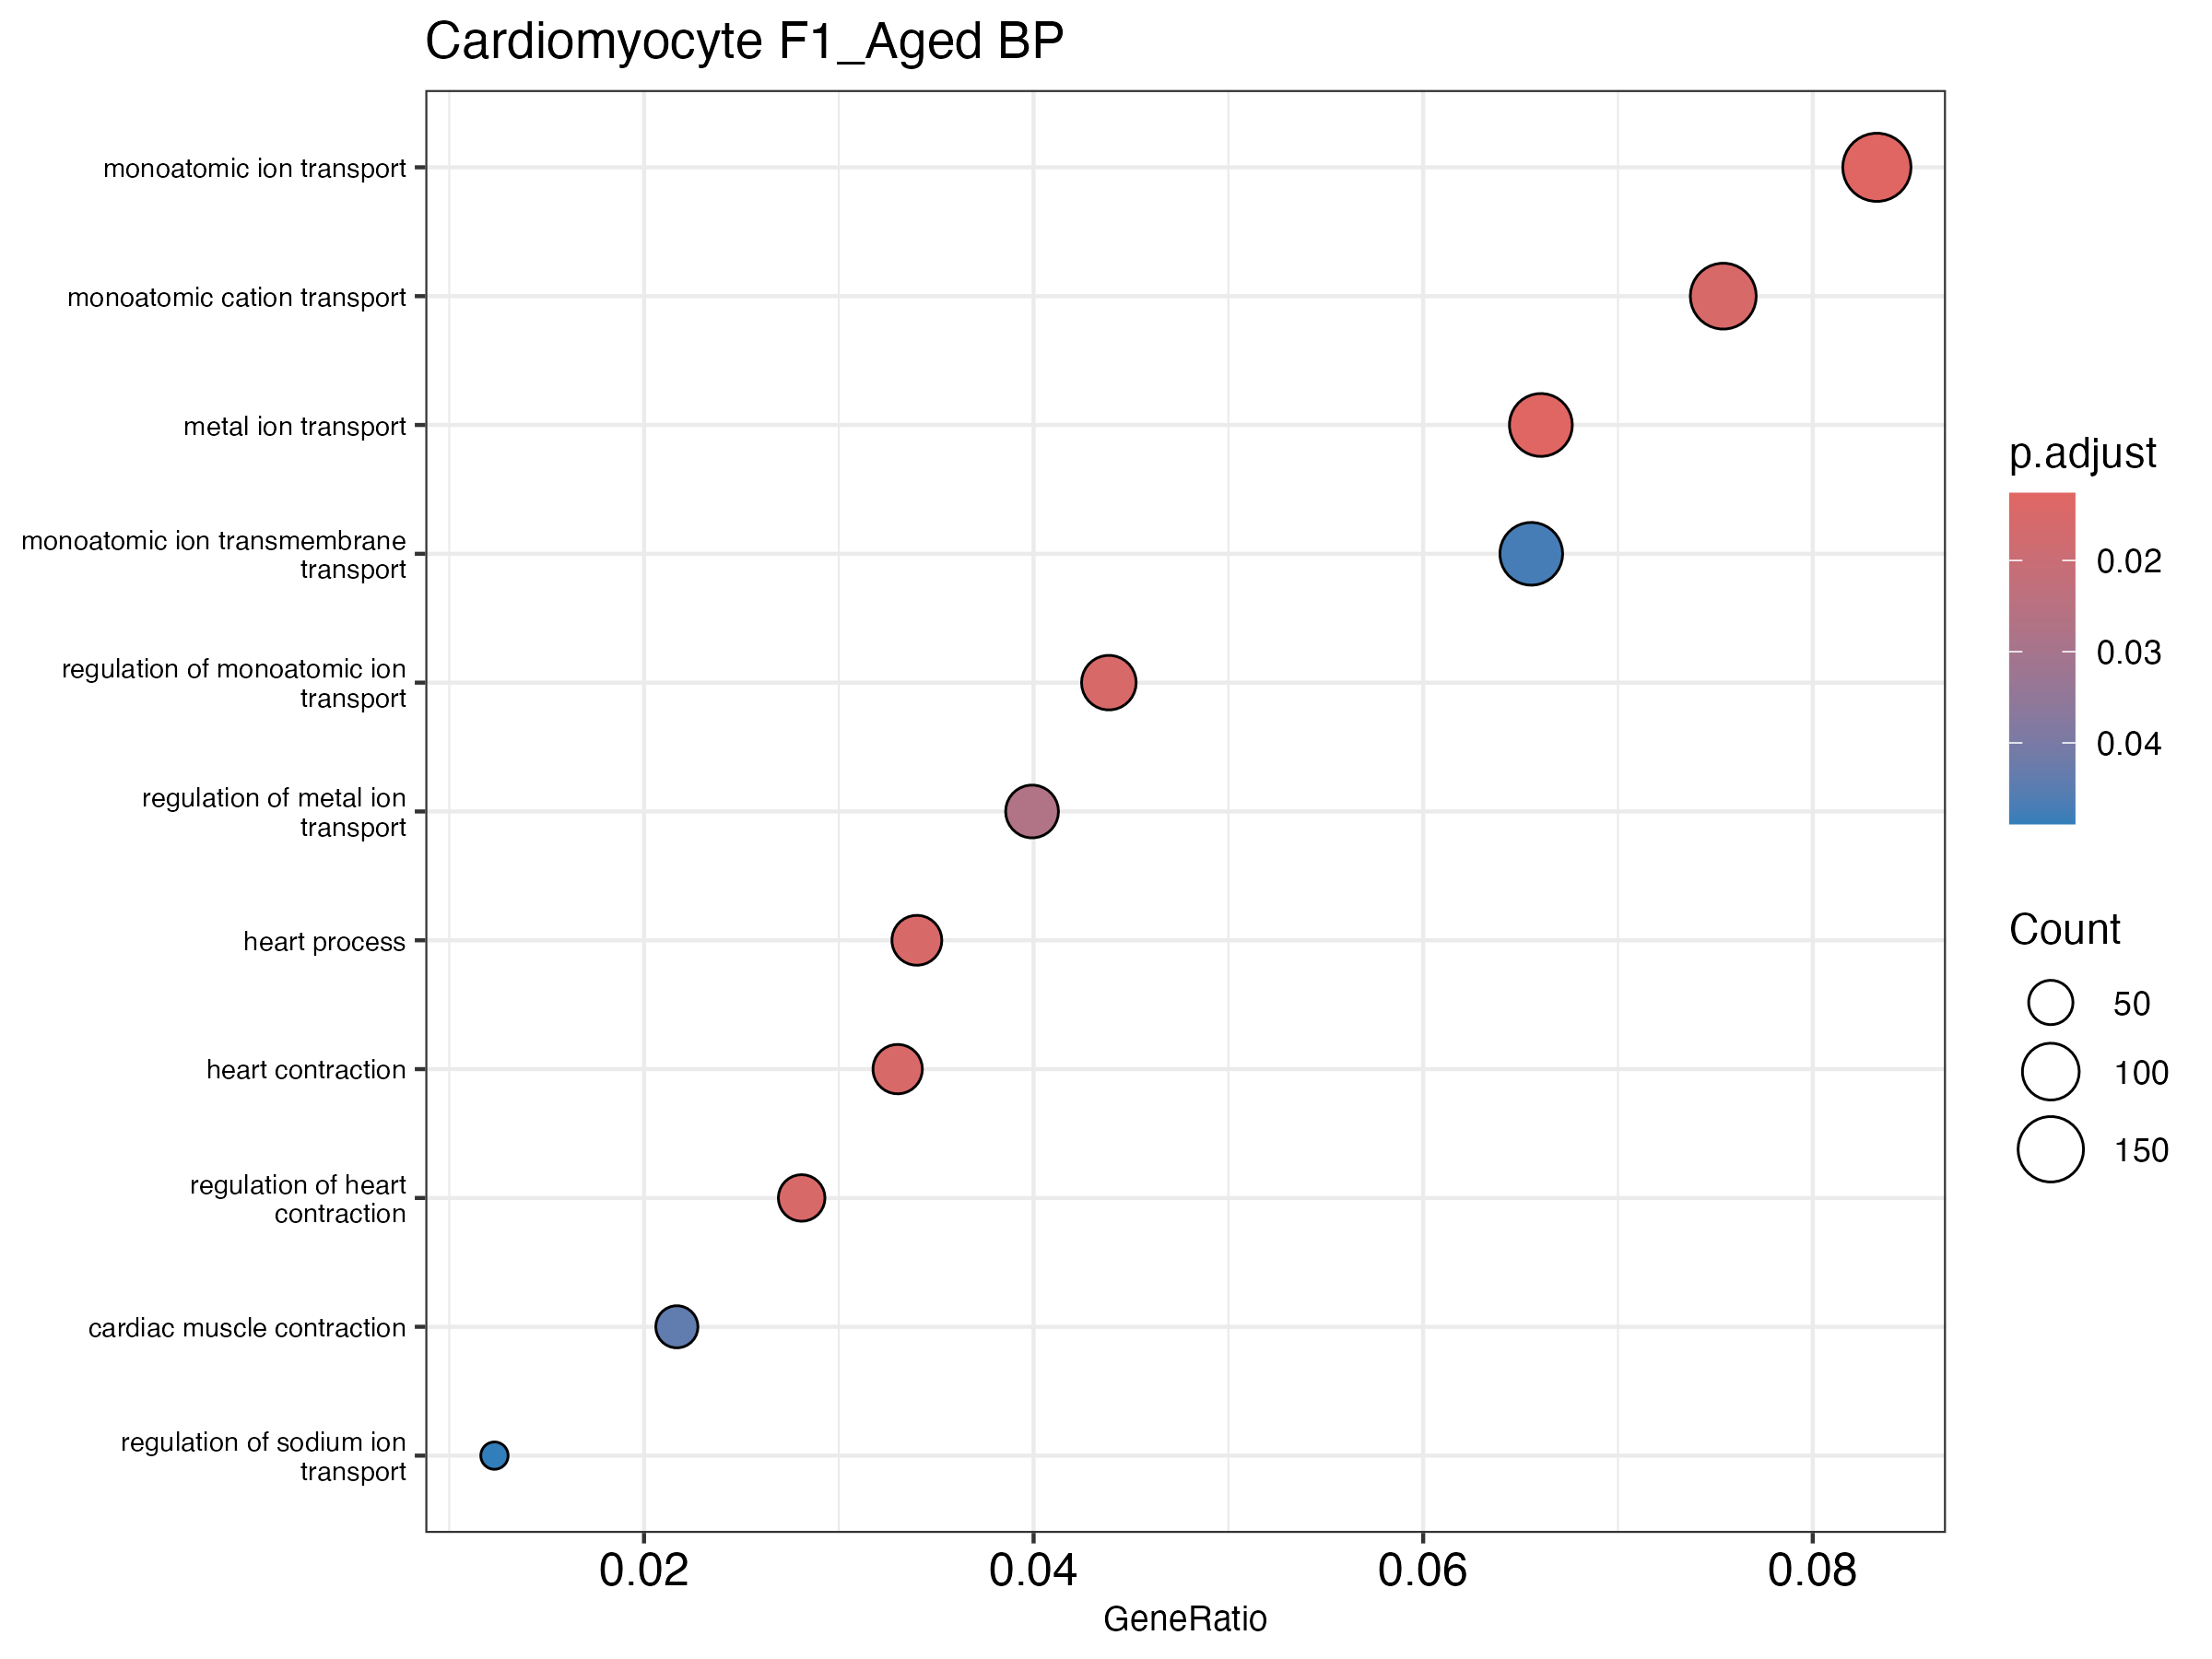

Data behind this chart, as committed beside it:
ID, Description, GeneRatio, BgRatio, RichFactor, FoldEnrichment, zScore, pvalue, p.adjust, qvalue, geneID, Count
GO:0030001, metal ion transport, 134/2029, 295/6105, 0.4542, 1.367, 4.555, 5.482558634046309e-6, 0.01263, 0.01213, Abcc5/Abcc8/Abcc9/Adra1a/Afg3l2/Akap7/Ak…, 134
GO:0006811, monoatomic ion transport, 169/2029, 387/6105, 0.4367, 1.314, 4.502, 6.3622352708590685e-6, 0.01263, 0.01213, Abcc5/Abcc8/Abcc9/Adra1a/Afg3l2/Akap7/Ak…, 169
GO:0006812, monoatomic cation transport, 153/2029, 349/6105, 0.4384, 1.319, 4.331, 1.3782898544044188e-5, 0.01525, 0.01465, Abcc5/Abcc8/Abcc9/Adra1a/Afg3l2/Akap7/Ak…, 153
GO:0060047, heart contraction, 67/2029, 132/6105, 0.5076, 1.527, 4.32, 1.9755487377204875e-5, 0.01525, 0.01465, Abcc9/Actc1/Adra1a/Ank2/Atp1a1/Atp1b1/At…, 67
GO:0003015, heart process, 69/2029, 137/6105, 0.5036, 1.515, 4.305, 2.0799423116334336e-5, 0.01525, 0.01465, Abcc9/Actc1/Adra1a/Ank2/Atp1a1/Atp1b1/At…, 69
GO:0043269, regulation of monoatomic ion transport, 89/2029, 187/6105, 0.4759, 1.432, 4.233, 2.50645118265058e-5, 0.01525, 0.01465, Abcc8/Abcc9/Afg3l2/Akap7/Akt2/Akt3/Ank2/…, 89
GO:0008016, regulation of heart contraction, 57/2029, 109/6105, 0.5229, 1.573, 4.262, 2.689919998028871e-5, 0.01525, 0.01465, Abcc9/Adra1a/Ank2/Atp1a1/Atp1b1/Atp2a2/C…, 57
GO:0010959, regulation of metal ion transport, 81/2029, 170/6105, 0.4765, 1.434, 4.046, 5.480279384556601e-5, 0.02719, 0.02612, Abcc8/Abcc9/Afg3l2/Akap7/Akt2/Akt3/Ank2/…, 81
GO:0060048, cardiac muscle contraction, 44/2029, 82/6105, 0.5366, 1.615, 3.952, 9.973551586227603e-5, 0.04398, 0.04225, Abcc9/Actc1/Adra1a/Ank2/Atp1a1/Atp1b1/At…, 44
GO:0034220, monoatomic ion transmembrane transport, 133/2029, 308/6105, 0.4318, 1.299, 3.803, 1.1887075186977806e-4, 0.04718, 0.04532, Abcc5/Abcc9/Adra1a/Afg3l2/Akap7/Ank2/Ank…, 133
GO:0002028, regulation of sodium ion transport, 25/2029, 40/6105, 0.625, 1.881, 3.942, 1.354760610589871e-4, 0.04888, 0.04696, Akt2/Akt3/Ank3/Atp1a1/Atp1b1/Atp1b3/Camk…, 25
